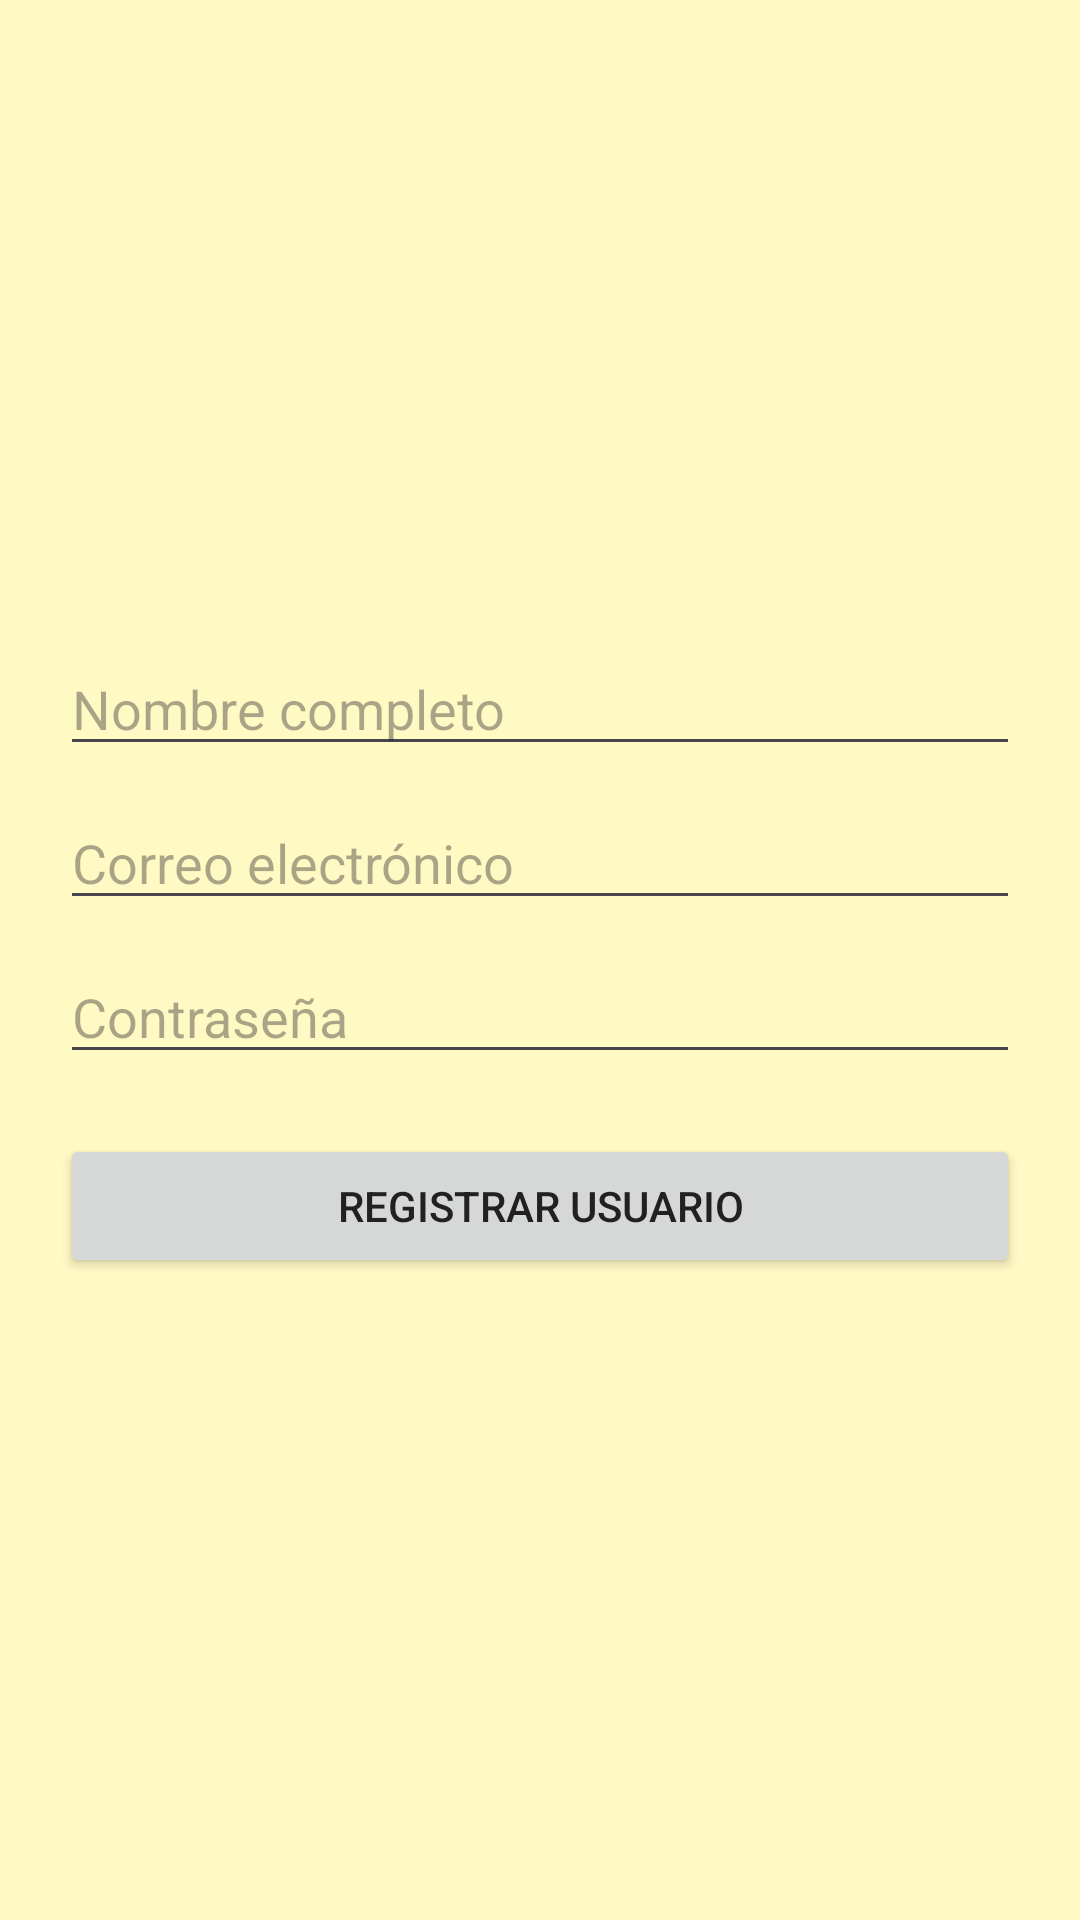

Here is an Android app screen rendered from its layout file. Give the layout XML and the strings, colors and styles it references.
<!-- AndroidManifest.xml: application theme AppTheme -->
<!-- res/layout/activity_register.xml -->
<?xml version="1.0" encoding="utf-8"?>
<LinearLayout
    xmlns:android="http://schemas.android.com/apk/res/android"
    android:layout_width="match_parent"
    android:layout_height="match_parent"
    android:orientation="vertical"
    android:gravity="center"
    android:padding="20dp">

    <EditText
        android:id="@+id/nameInput"
        android:hint="Nombre completo"
        android:layout_width="match_parent"
        android:layout_height="wrap_content" />

    <EditText
        android:id="@+id/emailInput"
        android:hint="Correo electrónico"
        android:layout_width="match_parent"
        android:layout_height="wrap_content"
        android:inputType="textEmailAddress"
        android:layout_marginTop="10dp" />

    <EditText
        android:id="@+id/passwordInput"
        android:hint="Contraseña"
        android:layout_width="match_parent"
        android:layout_height="wrap_content"
        android:inputType="textPassword"
        android:layout_marginTop="10dp" />

    <Button
        android:id="@+id/registerButton"
        android:layout_width="match_parent"
        android:layout_height="wrap_content"
        android:text="Registrar Usuario"
        android:layout_marginTop="20dp" />
</LinearLayout>
<!-- resources referenced by this layout -->
<resources>
  <style name="AppTheme" parent="Theme.Material3.DayNight.NoActionBar">
          <item name="android:windowBackground">@color/background_light_yellow</item>
          <item name="android:textColor">@color/text_dark</item>
          <item name="colorPrimary">@color/button_primary</item>
          <item name="colorOnPrimary">@color/button_primary_text</item>
      </style>
  <color name="background_light_yellow">#FFF9C4</color>
  <color name="text_dark">#212121</color>
  <color name="button_primary">#FF8C00</color>
  <color name="button_primary_text">#FFFFFF</color>
</resources>
